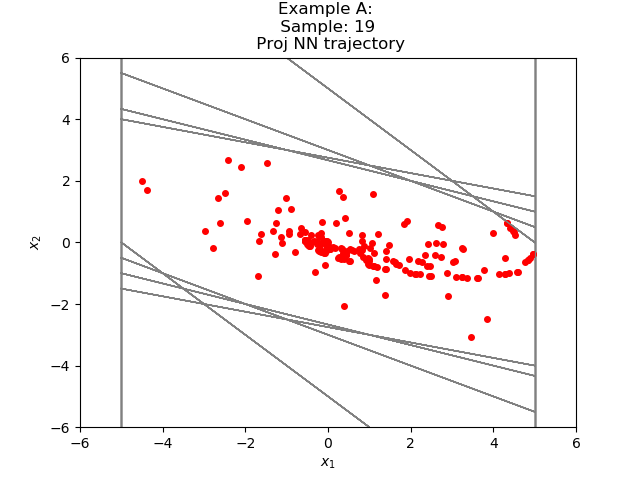

Values plotted in this chart, from the file beside it:
3.458708366328216766e+00, -3.078569736479684238e+00
3.801386356353759766e-01, -2.078569650650024414e+00
-1.698431015014648438e+00, -1.078569650650024414e+00
-2.777000665664672852e+00, -1.928635239601135254e-01
-2.969864189624786377e+00, 3.651448488235473633e-01
-2.604719281196594238e+00, 6.382239162921905518e-01
-1.966495275497436523e+00, 6.985293775796890259e-01
-1.267965912818908691e+00, 6.218200102448463440e-01
-6.461458802223205566e-01, 4.750383794307708740e-01
-1.711075007915496826e-01, 3.190251290798187256e-01
